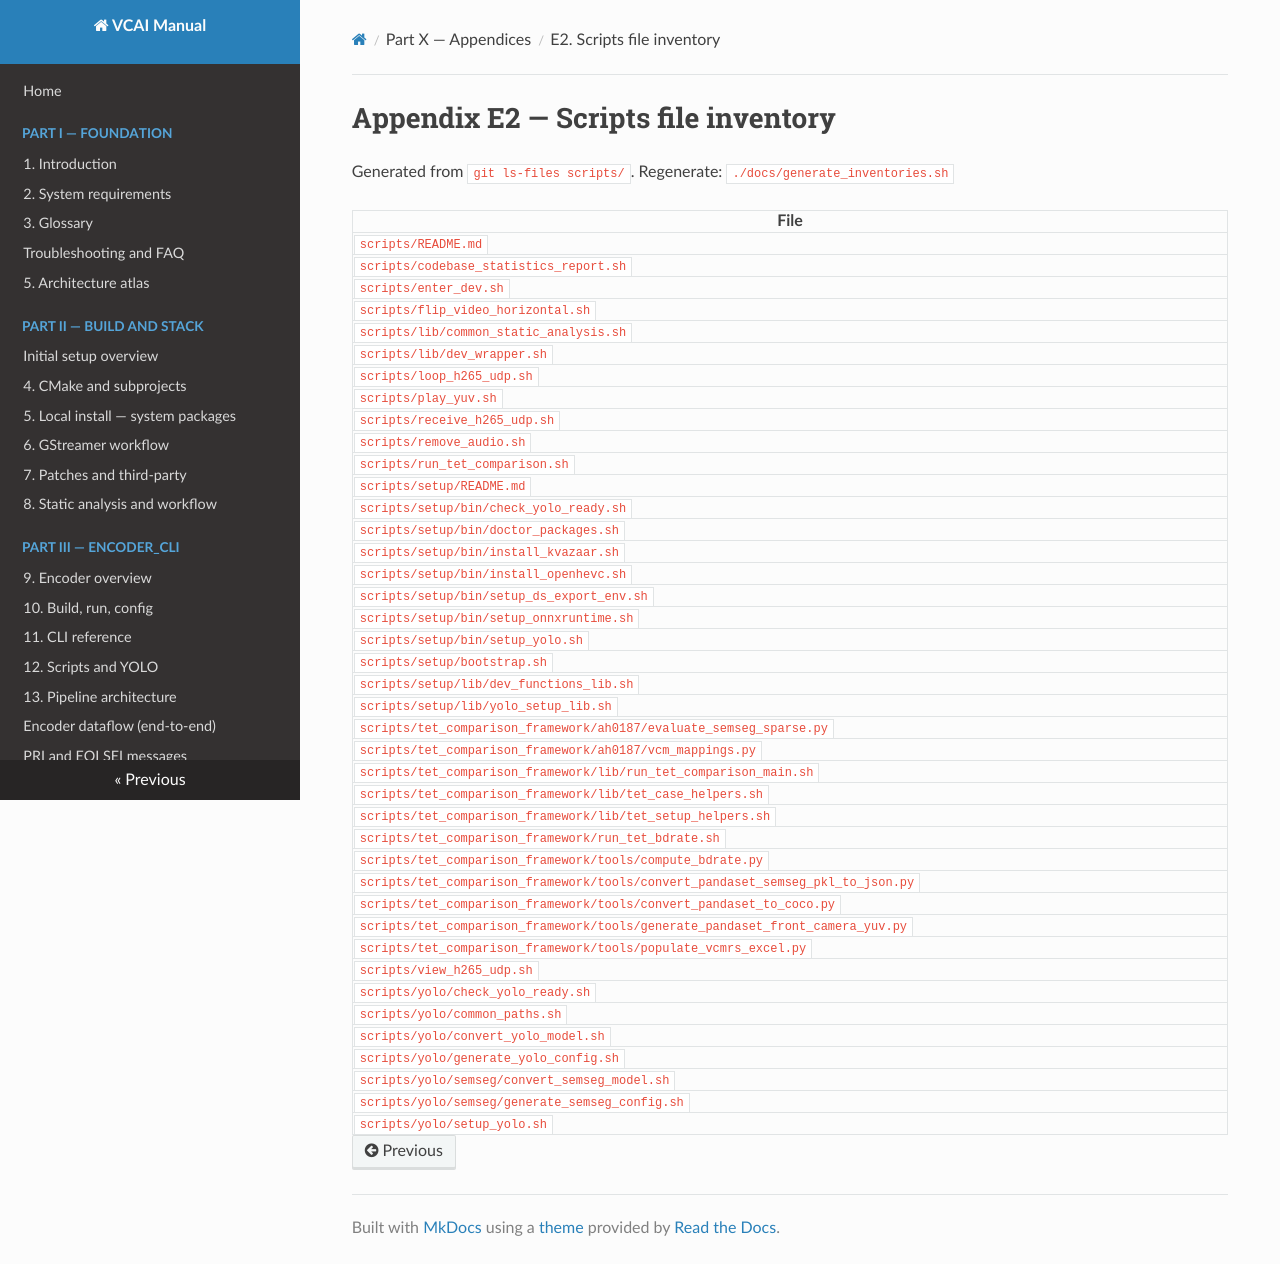

repository: nokia-steward/video-coding-for-AI · page: appendix/e-scripts-inventory.html · generator: mkdocs

# Appendix E2 — Scripts file inventory

Generated from `git ls-files scripts/`. Regenerate: `./docs/generate_inventories.sh`

| File |
|------|
| `scripts/README.md` |
| `scripts/codebase_statistics_report.sh` |
| `scripts/enter_dev.sh` |
| `scripts/flip_video_horizontal.sh` |
| `scripts/lib/common_static_analysis.sh` |
| `scripts/lib/dev_wrapper.sh` |
| `scripts/loop_h265_udp.sh` |
| `scripts/play_yuv.sh` |
| `scripts/receive_h265_udp.sh` |
| `scripts/remove_audio.sh` |
| `scripts/run_tet_comparison.sh` |
| `scripts/setup/README.md` |
| `scripts/setup/bin/check_yolo_ready.sh` |
| `scripts/setup/bin/doctor_packages.sh` |
| `scripts/setup/bin/install_kvazaar.sh` |
| `scripts/setup/bin/install_openhevc.sh` |
| `scripts/setup/bin/setup_ds_export_env.sh` |
| `scripts/setup/bin/setup_onnxruntime.sh` |
| `scripts/setup/bin/setup_yolo.sh` |
| `scripts/setup/bootstrap.sh` |
| `scripts/setup/lib/dev_functions_lib.sh` |
| `scripts/setup/lib/yolo_setup_lib.sh` |
| `scripts/tet_comparison_framework/ah0187/evaluate_semseg_sparse.py` |
| `scripts/tet_comparison_framework/ah0187/vcm_mappings.py` |
| `scripts/tet_comparison_framework/lib/run_tet_comparison_main.sh` |
| `scripts/tet_comparison_framework/lib/tet_case_helpers.sh` |
| `scripts/tet_comparison_framework/lib/tet_setup_helpers.sh` |
| `scripts/tet_comparison_framework/run_tet_bdrate.sh` |
| `scripts/tet_comparison_framework/tools/compute_bdrate.py` |
| `scripts/tet_comparison_framework/tools/convert_pandaset_semseg_pkl_to_json.py` |
| `scripts/tet_comparison_framework/tools/convert_pandaset_to_coco.py` |
| `scripts/tet_comparison_framework/tools/generate_pandaset_front_camera_yuv.py` |
| `scripts/tet_comparison_framework/tools/populate_vcmrs_excel.py` |
| `scripts/view_h265_udp.sh` |
| `scripts/yolo/check_yolo_ready.sh` |
| `scripts/yolo/common_paths.sh` |
| `scripts/yolo/convert_yolo_model.sh` |
| `scripts/yolo/generate_yolo_config.sh` |
| `scripts/yolo/semseg/convert_semseg_model.sh` |
| `scripts/yolo/semseg/generate_semseg_config.sh` |
| `scripts/yolo/setup_yolo.sh` |
